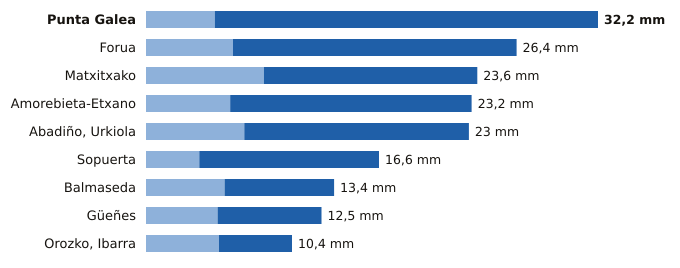

Data behind this chart, as committed beside it:
estacion, provincia, indicativo, mm_6_dias_anteriores, mm_hoy, mm_7_dias, horas_de_hoy
Punta Galea, Bizkaia, 1059X, 4.9, 27.3, 32.2, 21
Forua, Bizkaia, 1056K, 6.2, 20.2, 26.4, 21
Matxitxako, Bizkaia, 1057B, 8.4, 15.2, 23.6, 21
Amorebieta-Etxano, Bizkaia, 1074C, 6.0, 17.2, 23.2, 21
Abadiño, Urkiola, Bizkaia, 1069Y, 7.0, 16.0, 23.0, 20
Sopuerta, Bizkaia, 1083B, 3.8, 12.8, 16.6, 21
Balmaseda, Bizkaia, 1078C, 5.6, 7.8, 13.4, 21
Güeñes, Bizkaia, 1078I, 5.1, 7.4, 12.5, 21
Orozko, Ibarra, Bizkaia, 1064L, 5.2, 5.2, 10.4, 21
